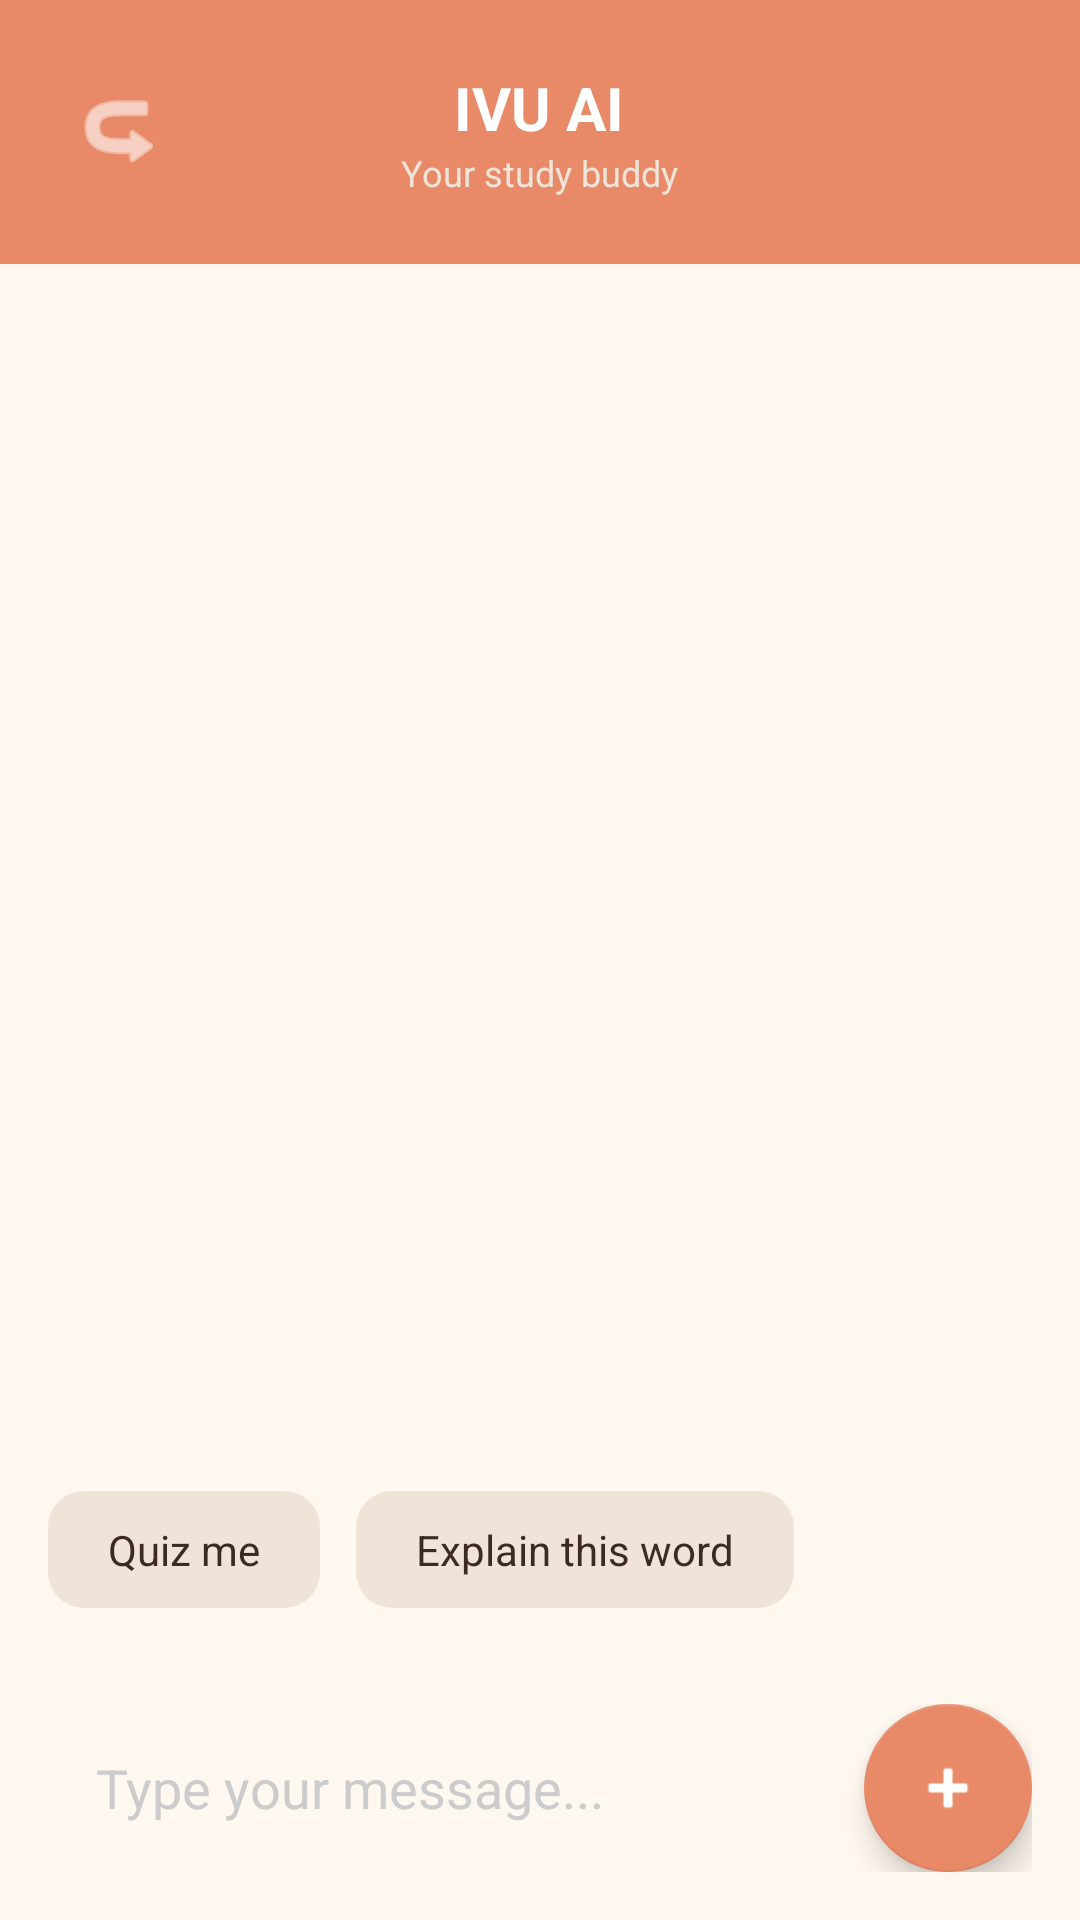

Reconstruct the res/layout file that produces this screen, plus the resources it refers to.
<!-- AndroidManifest.xml: application theme Theme.IVU -->
<!-- res/layout/layout_chat_bot.xml -->
<?xml version="1.0" encoding="utf-8"?>
<androidx.constraintlayout.widget.ConstraintLayout xmlns:android="http://schemas.android.com/apk/res/android"
    xmlns:app="http://schemas.android.com/apk/res-auto"
    xmlns:tools="http://schemas.android.com/tools"
    android:layout_width="match_parent"
    android:layout_height="match_parent">

    <RelativeLayout
        android:id="@+id/header"
        android:layout_width="match_parent"
        android:layout_height="wrap_content"
        android:background="#E88A68"
        android:paddingHorizontal="16dp"
        android:paddingVertical="20dp"
        app:layout_constraintTop_toTopOf="parent">

        <ImageButton
            android:id="@+id/btnBack"
            android:layout_width="48dp"
            android:layout_height="48dp"
            android:layout_centerVertical="true"
            android:background="?attr/selectableItemBackgroundBorderless"
            android:src="@android:drawable/ic_menu_revert"
            android:rotation="180"
            app:tint="@android:color/white"
            android:contentDescription="@string/content_desc_back" />

        <LinearLayout
            android:layout_width="wrap_content"
            android:layout_height="wrap_content"
            android:layout_centerInParent="true"
            android:gravity="center"
            android:orientation="vertical">

            <TextView
                android:layout_width="wrap_content"
                android:layout_height="wrap_content"
                android:text="@string/title_ivu_ai"
                android:textColor="@android:color/white"
                android:textSize="20sp"
                android:textStyle="bold" />

            <TextView
                android:layout_width="wrap_content"
                android:layout_height="wrap_content"
                android:text="@string/subtitle_study_buddy"
                android:textColor="#F0E4D8"
                android:textSize="12sp" />
        </LinearLayout>
    </RelativeLayout>

    
    <androidx.recyclerview.widget.RecyclerView
        android:id="@+id/rvChat"
        android:layout_width="match_parent"
        android:layout_height="0dp"
        android:clipToPadding="false"
        android:padding="16dp"
        app:layout_constraintBottom_toTopOf="@+id/suggestionLayout"
        app:layout_constraintTop_toBottomOf="@id/header"
        tools:listitem="@layout/item_chat_bot" />

    
    <LinearLayout
        android:id="@+id/suggestionLayout"
        android:layout_width="match_parent"
        android:layout_height="wrap_content"
        android:orientation="horizontal"
        android:paddingHorizontal="16dp"
        android:paddingBottom="16dp"
        app:layout_constraintBottom_toTopOf="@+id/inputLayout">

        <TextView
            android:layout_width="wrap_content"
            android:layout_height="wrap_content"
            android:background="@drawable/bg_tag_gold"
            android:backgroundTint="#F0E4D8"
            android:paddingHorizontal="20dp"
            android:paddingVertical="10dp"
            android:text="@string/suggestion_quiz_me"
            android:textColor="#3D2B1F"
            android:textSize="14sp" />

        <TextView
            android:layout_width="wrap_content"
            android:layout_height="wrap_content"
            android:layout_marginStart="12dp"
            android:background="@drawable/bg_tag_gold"
            android:backgroundTint="#F0E4D8"
            android:paddingHorizontal="20dp"
            android:paddingVertical="10dp"
            android:text="@string/suggestion_explain_word"
            android:textColor="#3D2B1F"
            android:textSize="14sp" />
    </LinearLayout>

    
    <LinearLayout
        android:id="@+id/inputLayout"
        android:layout_width="match_parent"
        android:layout_height="wrap_content"
        android:gravity="center_vertical"
        android:orientation="horizontal"
        android:padding="16dp"
        app:layout_constraintBottom_toBottomOf="parent">

        <EditText
            android:id="@+id/etChatMessage"
            android:layout_width="0dp"
            android:layout_height="56dp"
            android:layout_weight="1"
            android:background="@drawable/rounded_edittext"
            android:hint="@string/hint_type_message"
            android:inputType="textShortMessage"
            android:importantForAutofill="no"
            android:paddingHorizontal="16dp"
            android:textColor="#3D2B1F"
            android:textColorHint="#CCCCCC" />

        <com.google.android.material.floatingactionbutton.FloatingActionButton
            android:id="@+id/btnSendMessage"
            android:layout_width="wrap_content"
            android:layout_height="wrap_content"
            android:layout_marginStart="12dp"
            android:src="@android:drawable/ic_input_add"
            app:backgroundTint="#E88A68"
            app:fabSize="normal"
            app:tint="@android:color/white"
            android:contentDescription="@string/content_desc_send" />
    </LinearLayout>

</androidx.constraintlayout.widget.ConstraintLayout>
<!-- res/layout/item_chat_bot.xml (included above) -->
<?xml version="1.0" encoding="utf-8"?>
<LinearLayout xmlns:android="http://schemas.android.com/apk/res/android"
    android:layout_width="match_parent"
    android:layout_height="wrap_content"
    android:gravity="start"
    android:orientation="horizontal"
    android:padding="8dp">

    <View
        android:layout_width="32dp"
        android:layout_height="32dp"
        android:layout_marginTop="4dp"
        android:background="@drawable/circle_teal" />

    <TextView
        android:id="@+id/tvBotMessage"
        android:layout_width="wrap_content"
        android:layout_height="wrap_content"
        android:layout_marginStart="12dp"
        android:layout_marginEnd="48dp"
        android:background="@drawable/bg_chat_bot"
        android:padding="12dp"
        android:text="Bot message"
        android:textColor="#3D2B1F"
        android:textSize="14sp" />
</LinearLayout>
<!-- resources referenced by this layout -->
<resources>
  <!-- drawable bg_tag_gold (drawable) -->
  <?xml version="1.0" encoding="utf-8"?>
  <shape xmlns:android="http://schemas.android.com/apk/res/android">
      <solid android:color="#F2C94C" />
      <corners android:radius="12dp" />
  </shape>
  <!-- drawable circle_teal (drawable) -->
  <?xml version="1.0" encoding="utf-8"?>
  <shape xmlns:android="http://schemas.android.com/apk/res/android"
      android:shape="oval">
      <solid android:color="#7FB6A7" />
      <size android:width="40dp" android:height="40dp" />
  </shape>
  <string name="content_desc_back">Back</string>
  <string name="content_desc_send">Send</string>
  <string name="hint_type_message">Type your message...</string>
  <string name="subtitle_study_buddy">Your study buddy</string>
  <string name="suggestion_explain_word">Explain this word</string>
  <string name="suggestion_quiz_me">Quiz me</string>
  <string name="title_ivu_ai">IVU AI</string>
  <style name="Theme.IVU" parent="Theme.MaterialComponents.Light.NoActionBar">
          
          <item name="colorPrimary">@color/primary</item>
          <item name="colorPrimaryVariant">@color/accent</item>
          <item name="colorOnPrimary">@color/on_primary</item>
  
          
          <item name="colorSecondary">@color/secondary</item>
          <item name="colorSecondaryVariant">@color/secondary</item>
          <item name="colorOnSecondary">@color/on_background</item>
  
          
          <item name="android:statusBarColor">@color/accent</item>
  
          
          <item name="android:textColor">@color/on_background</item>
          <item name="android:textColorPrimary">@color/on_background</item>
          <item name="android:textColorHint">#9E9E9E</item>
  
          
          <item name="android:windowBackground">@color/background</item>
          <item name="android:colorBackground">@color/background</item>
          <item name="colorSurface">@color/surface</item>
          <item name="colorOnSurface">@color/on_background</item>
  
          
          <item name="colorControlActivated">@color/primary</item>
          <item name="colorControlHighlight">#20E8743B</item>
  
          <item name="android:editTextStyle">@style/IVUEditText</item>
      </style>
  <color name="primary">#C1652F</color>
  <color name="accent">#E8743B</color>
  <color name="on_primary">#FFFFFF</color>
  <color name="secondary">#B8860B</color>
  <color name="on_background">#3D2B1F</color>
  <color name="background">#FFF8F0</color>
  <color name="surface">#FFFDF9</color>
  <style name="IVUEditText" parent="Widget.AppCompat.EditText">
          <item name="android:textColor">@color/on_background</item>
          <item name="android:textColorHint">#CCCCCC</item>
          <item name="android:backgroundTint">@color/primary</item>
      </style>
</resources>
